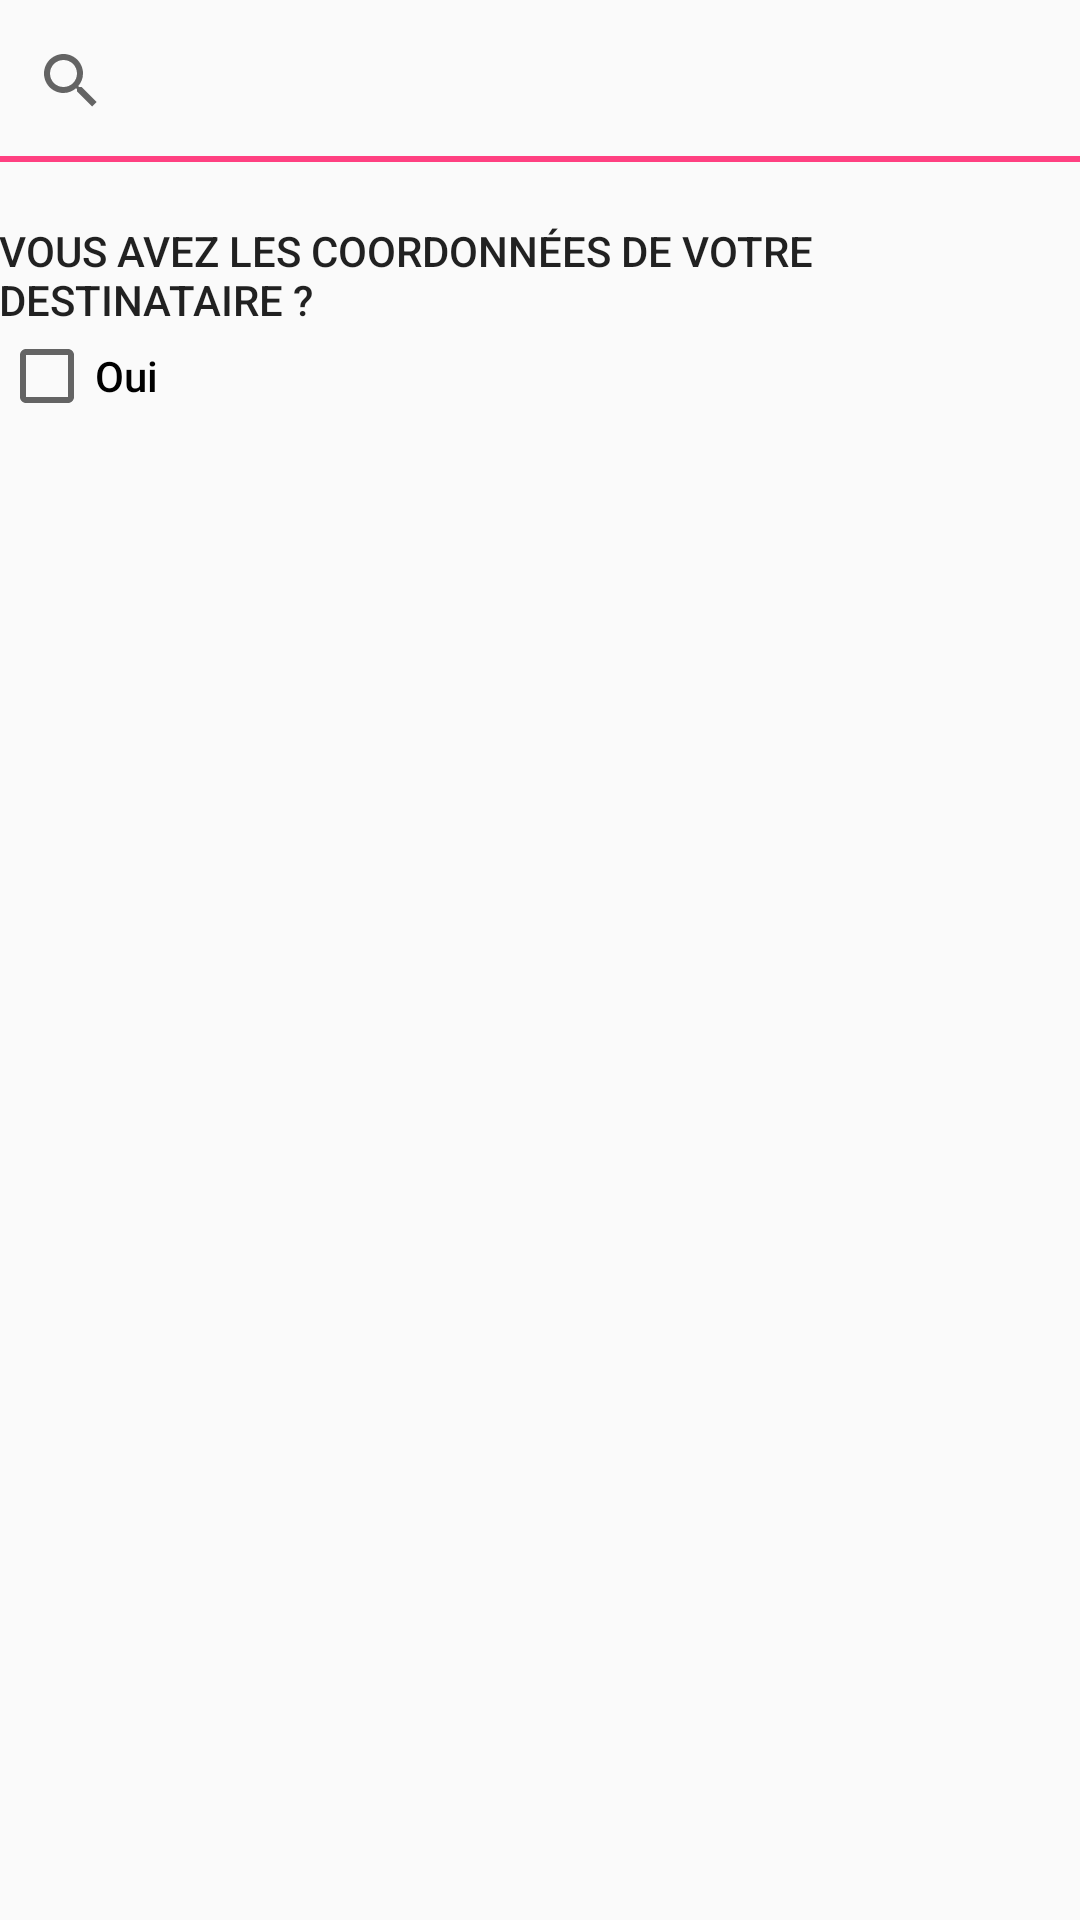

Produce the Android XML layout that renders to this screen, including the resource entries it uses.
<!-- AndroidManifest.xml: application theme AppTheme -->
<!-- res/layout/activity_goto.xml -->
<?xml version="1.0" encoding="utf-8"?>
<RelativeLayout xmlns:android="http://schemas.android.com/apk/res/android"
    xmlns:tools="http://schemas.android.com/tools"
    android:id="@+id/activity_goto"
    android:layout_width="match_parent"
    android:layout_height="match_parent"
    android:paddingBottom="@dimen/activity_vertical_margin"
    android:paddingLeft="@dimen/activity_horizontal_margin"
    android:paddingRight="@dimen/activity_horizontal_margin"
    android:paddingTop="@dimen/activity_vertical_margin"
    tools:context="com.letsrealize.develop.searchapp.GotoActivity">

    <SearchView
        android:layout_width="match_parent"
        android:layout_height="54dp"
        android:layout_alignParentTop="true"
        android:layout_alignParentStart="true"
        android:id="@+id/destination"
        android:background="?android:attr/actionModeBackground" />

    <LinearLayout
        android:layout_width="match_parent"
        android:layout_height="match_parent"
        android:orientation="vertical"
        android:paddingTop="20dp"
        android:layout_below="@+id/destination"
        android:weightSum="1">

        <TextView
            android:text="Vous avez les coordonnées de votre destinataire ?"
            android:layout_width="293dp"
            android:layout_height="wrap_content"
            android:id="@+id/textView2"
            android:textAppearance="@style/TextAppearance.AppCompat.Button"
            android:layout_toEndOf="@+id/checkBox"/>

        <CheckBox
            android:layout_width="wrap_content"
            android:layout_height="wrap_content"
            android:id="@+id/checkBox"
            android:checked="false"
            android:text="Oui"
            android:textAppearance="@style/TextAppearance.AppCompat.Body2" />

    </LinearLayout>
</RelativeLayout>
<!-- resources referenced by this layout -->
<resources>
  <style name="AppTheme" parent="Theme.AppCompat.Light.DarkActionBar">
          
          <item name="colorPrimary">@color/colorPrimary</item>
          <item name="colorPrimaryDark">@color/colorPrimaryDark</item>
          <item name="colorAccent">@color/colorAccent</item>
  
          <item name="windowActionBar">false</item>
          <item name="windowNoTitle">true</item>
      </style>
  <color name="colorPrimary">#3F51B5</color>
  <color name="colorPrimaryDark">#303F9F</color>
  <color name="colorAccent">#ff4081</color>
</resources>
